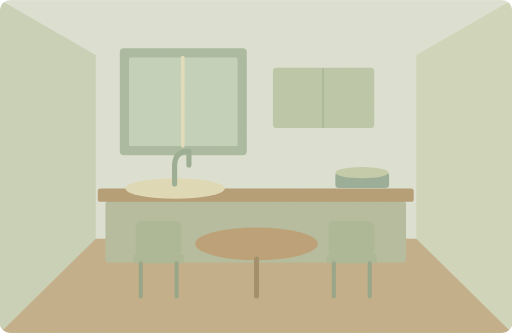
t = 0.00 s
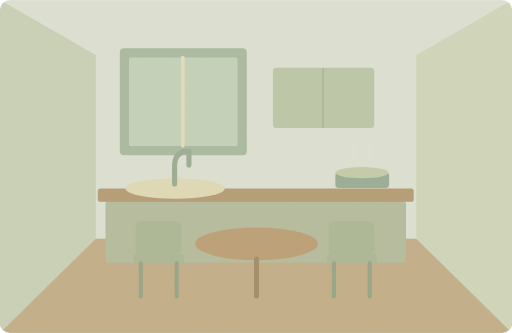
t = 1.25 s
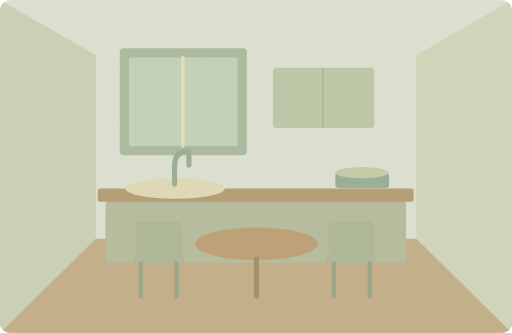
t = 3.75 s
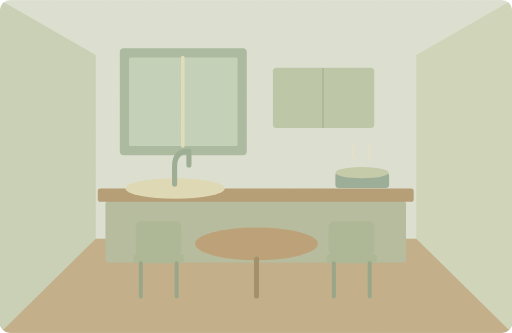
t = 5.00 s
t = 6.25 s: frame unchanged from t = 3.75 s, image omitted
t = 8.75 s: frame unchanged from t = 1.25 s, image omitted

The animated SVG that drew these frames (rendered in a browser with its animation timeline set to each time). Animation: 1 SMIL element (animate=1); one cycle of 10.00 s, repeats indefinitely.

<svg xmlns="http://www.w3.org/2000/svg" width="1000" height="650" viewBox="0 0 1000 650" role="img" aria-labelledby="title desc"><title id="title">单词小故事</title><desc id="desc">Our small kitchen has room for only two chairs.</desc><metadata>{"wordId": "small", "dailyExample": "Our small kitchen has room for only two chairs.", "source": "https://github.com/go1app/word-atlas/blob/main/public/atlas/entries/4.json", "attribution": "Word Atlas contributors — CC BY 4.0", "license": "https://creativecommons.org/licenses/by/4.0/", "changes": "New original vector animation interpreting the daily example.", "durationSeconds": 10}</metadata><defs><clipPath id="frame"><rect width="1000" height="650" rx="20"/></clipPath><filter id="paper"><feTurbulence type="fractalNoise" baseFrequency=".74" numOctaves="3" stitchTiles="stitch"/><feColorMatrix type="saturate" values="0"/><feComponentTransfer><feFuncA type="linear" slope=".065"/></feComponentTransfer><feBlend in="SourceGraphic" mode="soft-light"/></filter><filter id="glow" x="-100%" y="-100%" width="300%" height="300%"><feGaussianBlur stdDeviation="8"/></filter></defs><g clip-path="url(#frame)"><rect x="0" y="0" width="1000" height="650" rx="0" fill="#dce4d7" /><rect x="0" y="466" width="1000" height="184" rx="0" fill="#c0ac88" /><path d="M0 0L187 107V466L0 650Z" fill="#c7d2b9" stroke="none" stroke-width="2" stroke-linecap="round" stroke-linejoin="round" /><path d="M1000 0L813 107V466L1000 650Z" fill="#ced7bd" stroke="none" stroke-width="2" stroke-linecap="round" stroke-linejoin="round" /><rect x="234" y="94" width="248" height="209" rx="8" fill="#a5b99f" /><rect x="252" y="112" width="212" height="173" rx="3" fill="#c1d3bc" /><path d="M357 112V285" fill="none" stroke="#e3dfbf" stroke-width="7" stroke-linecap="round" stroke-linejoin="round" /><rect x="533" y="132" width="198" height="118" rx="7" fill="#b9c6a7" /><path d="M631 134V249" fill="none" stroke="#a1b393" stroke-width="3" stroke-linecap="round" stroke-linejoin="round" /><rect x="206" y="392" width="587" height="121" rx="7" fill="#b0bb9c" /><rect x="191" y="368" width="617" height="26" rx="5" fill="#b09870" /><ellipse cx="342" cy="368" rx="97" ry="20" fill="#e0dbb9"/><path d="M341 359V324Q341 295 369 295V322" fill="none" stroke="#94ab92" stroke-width="10" stroke-linecap="round" stroke-linejoin="round" /><rect x="655" y="336" width="105" height="31" rx="7" fill="#92aa95" /><ellipse cx="707" cy="337" rx="52" ry="11" fill="#c2cbaa"/><ellipse cx="501" cy="476" rx="120" ry="32" fill="#b99d73"/><path d="M501 506V578" fill="none" stroke="#9c8864" stroke-width="10" stroke-linecap="round" stroke-linejoin="round" /><rect x="265" y="432" width="89" height="66" rx="10" fill="#a7b695" /><rect x="261" y="496" width="98" height="18" rx="5" fill="#a7b695" /><path d="M275 514V579M345 514V579" fill="none" stroke="#8fa183" stroke-width="8" stroke-linecap="round" stroke-linejoin="round" /><rect x="642" y="432" width="89" height="66" rx="10" fill="#a7b695" /><rect x="638" y="496" width="98" height="18" rx="5" fill="#a7b695" /><path d="M652 514V579M722 514V579" fill="none" stroke="#8fa183" stroke-width="8" stroke-linecap="round" stroke-linejoin="round" /><g><animate attributeName="opacity" values=".15;.65;.15" keyTimes="0;.5;1" dur="10s" repeatCount="indefinite"/><path d="M693 311q-10 -15 0 -28M724 311q-10 -15 0 -28" fill="none" stroke="#eee5c8" stroke-width="3" stroke-linecap="round" stroke-linejoin="round" /></g><rect width="1000" height="650" fill="#ddc8a0" opacity=".14" filter="url(#paper)" pointer-events="none"/></g></svg>
